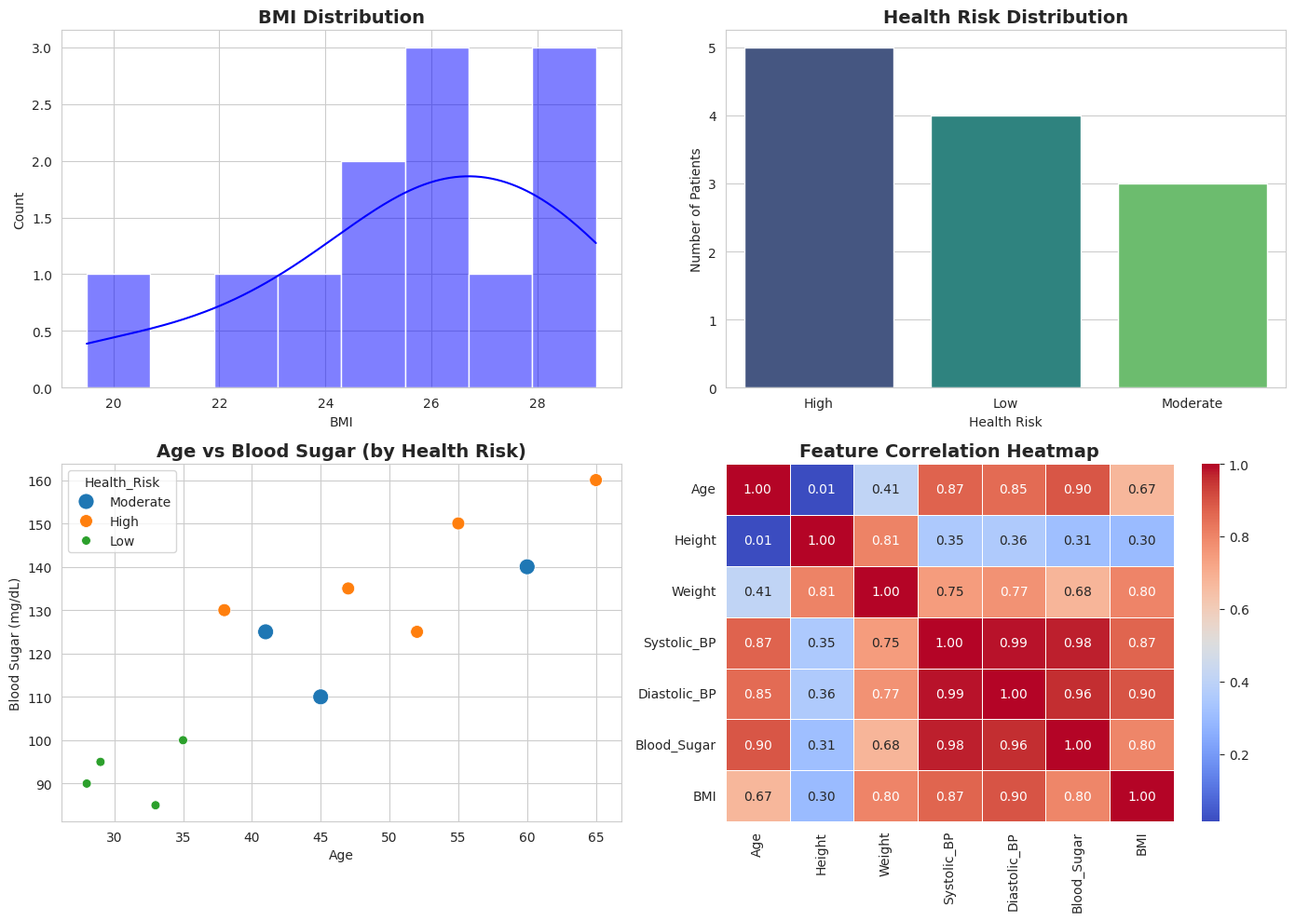

Recreate this plot in Python.
# ============================================================
# Module 1: Python Fundamentals for AI
# Practical Assignment: Community Health Screening Data Analysis
# ============================================================

import numpy as np
import pandas as pd
import matplotlib.pyplot as plt
import seaborn as sns

# ============================================================
# TASK 1: Create the Dataset
# ============================================================

# Create dataset using a list of dictionaries
patients = [
    {"Patient_ID": 1, "Age": 45, "Gender": "Male", "Height": 175, "Weight": 80, 
     "Systolic_BP": 130, "Diastolic_BP": 85, "Blood_Sugar": 110, "Physical_Activity": 3, "Smoking_Status": "No"},
    
    {"Patient_ID": 2, "Age": 52, "Gender": "Female", "Height": 160, "Weight": 65, 
     "Systolic_BP": 140, "Diastolic_BP": 90, "Blood_Sugar": 125, "Physical_Activity": 2, "Smoking_Status": "Yes"},
    
    {"Patient_ID": 3, "Age": 38, "Gender": "Male", "Height": 182, "Weight": 95, 
     "Systolic_BP": 145, "Diastolic_BP": 95, "Blood_Sugar": 130, "Physical_Activity": 1, "Smoking_Status": "Yes"},
    
    {"Patient_ID": 4, "Age": 60, "Gender": "Female", "Height": 155, "Weight": 70, 
     "Systolic_BP": 150, "Diastolic_BP": 95, "Blood_Sugar": 140, "Physical_Activity": 1, "Smoking_Status": "No"},
    
    {"Patient_ID": 5, "Age": 29, "Gender": "Male", "Height": 170, "Weight": 68, 
     "Systolic_BP": 120, "Diastolic_BP": 75, "Blood_Sugar": 95, "Physical_Activity": 5, "Smoking_Status": "No"},
    
    {"Patient_ID": 6, "Age": 41, "Gender": "Female", "Height": 165, "Weight": 72, 
     "Systolic_BP": 135, "Diastolic_BP": 85, "Blood_Sugar": 115, "Physical_Activity": 2, "Smoking_Status": "No"},
    
    {"Patient_ID": 7, "Age": 55, "Gender": "Male", "Height": 178, "Weight": 88, 
     "Systolic_BP": 160, "Diastolic_BP": 100, "Blood_Sugar": 150, "Physical_Activity": 0, "Smoking_Status": "Yes"},
    
    {"Patient_ID": 8, "Age": 33, "Gender": "Female", "Height": 162, "Weight": 58, 
     "Systolic_BP": 115, "Diastolic_BP": 70, "Blood_Sugar": 85, "Physical_Activity": 4, "Smoking_Status": "No"},
    
    {"Patient_ID": 9, "Age": 47, "Gender": "Male", "Height": 180, "Weight": 92, 
     "Systolic_BP": 148, "Diastolic_BP": 92, "Blood_Sugar": 135, "Physical_Activity": 1, "Smoking_Status": "Yes"},
    
    {"Patient_ID": 10, "Age": 35, "Gender": "Female", "Height": 158, "Weight": 62, 
     "Systolic_BP": 122, "Diastolic_BP": 78, "Blood_Sugar": 100, "Physical_Activity": 3, "Smoking_Status": "No"},
    
    {"Patient_ID": 11, "Age": 65, "Gender": "Male", "Height": 172, "Weight": 78, 
     "Systolic_BP": 155, "Diastolic_BP": 98, "Blood_Sugar": 160, "Physical_Activity": 0, "Smoking_Status": "Yes"},
    
    {"Patient_ID": 12, "Age": 28, "Gender": "Female", "Height": 168, "Weight": 55, 
     "Systolic_BP": 110, "Diastolic_BP": 68, "Blood_Sugar": 90, "Physical_Activity": 6, "Smoking_Status": "No"}
]

# Convert to DataFrame
df = pd.DataFrame(patients)

# Display first 5 records
print("=" * 60)
print("TASK 1: Dataset Created")
print("=" * 60)
print("First 5 records:")
print(df.head())
print("\nDataset shape:", df.shape)


# ============================================================
# TASK 2: Data Cleaning
# ============================================================

print("\n" + "=" * 60)
print("TASK 2: Data Cleaning")
print("=" * 60)

# Introduce missing values (2 missing values)
df.loc[0, "Physical_Activity"] = None  # Patient 1 missing physical activity
df.loc[5, "Blood_Sugar"] = None        # Patient 6 missing blood sugar

print("Missing values before cleaning:")
print(df.isnull().sum())

# Check for duplicates and remove if any
df = df.drop_duplicates()

# Fill missing numerical values with median
numeric_cols = ["Physical_Activity", "Blood_Sugar"]
for col in numeric_cols:
    if df[col].isnull().any():
        median_val = df[col].median()
        df[col] = df[col].fillna(median_val)

print("\nMissing values after cleaning:")
print(df.isnull().sum())

# Verify no missing values remain
print("\nAll missing values handled:", df.isnull().sum().sum() == 0)


# ============================================================
# TASK 3: Create Health Indicators
# ============================================================

print("\n" + "=" * 60)
print("TASK 3: Health Indicators")
print("=" * 60)

# Function to calculate BMI
def calculate_bmi(weight_kg, height_cm):
    height_m = height_cm / 100
    return round(weight_kg / (height_m ** 2), 1)

# Function to determine BMI category
def get_bmi_category(bmi):
    if bmi < 18.5:
        return "Underweight"
    elif 18.5 <= bmi < 25:
        return "Normal"
    elif 25 <= bmi < 30:
        return "Overweight"
    else:
        return "Obese"

# Function to determine Blood Pressure Category
def get_bp_category(systolic, diastolic):
    if systolic < 120 and diastolic < 80:
        return "Normal"
    elif 120 <= systolic <= 129 and diastolic < 80:
        return "Elevated"
    elif 130 <= systolic <= 139 or 80 <= diastolic <= 89:
        return "Stage 1 Hypertension"
    elif systolic >= 140 or diastolic >= 90:
        return "Stage 2 Hypertension"
    else:
        return "Unknown"

# Function to determine Overall Health Risk
def get_health_risk(bmi, bp_category, blood_sugar, smoking_status):
    risk_score = 0
    
    # BMI risk
    if bmi >= 30:
        risk_score += 3
    elif bmi >= 25:
        risk_score += 2
    elif bmi < 18.5:
        risk_score += 1
    
    # Blood pressure risk
    if bp_category == "Stage 2 Hypertension":
        risk_score += 3
    elif bp_category == "Stage 1 Hypertension":
        risk_score += 2
    elif bp_category == "Elevated":
        risk_score += 1
    
    # Blood sugar risk
    if blood_sugar > 140:
        risk_score += 3
    elif blood_sugar > 120:
        risk_score += 2
    elif blood_sugar > 100:
        risk_score += 1
    
    # Smoking risk
    if smoking_status == "Yes":
        risk_score += 2
    
    # Determine risk level
    if risk_score >= 8:
        return "High"
    elif risk_score >= 5:
        return "Moderate"
    else:
        return "Low"

# Calculate BMI and categories
df["BMI"] = df.apply(lambda row: calculate_bmi(row["Weight"], row["Height"]), axis=1)
df["BMI_Category"] = df["BMI"].apply(get_bmi_category)
df["BP_Category"] = df.apply(lambda row: get_bp_category(row["Systolic_BP"], row["Diastolic_BP"]), axis=1)
df["Health_Risk"] = df.apply(
    lambda row: get_health_risk(row["BMI"], row["BP_Category"], row["Blood_Sugar"], row["Smoking_Status"]),
    axis=1
)

print("Health indicators added successfully!")
print(df[["Patient_ID", "BMI", "BMI_Category", "BP_Category", "Health_Risk"]].head(10))


# ============================================================
# TASK 4: NumPy Analysis
# ============================================================

print("\n" + "=" * 60)
print("TASK 4: NumPy Analysis")
print("=" * 60)

# Convert columns to NumPy arrays
bmi_array = np.array(df["BMI"])
blood_sugar_array = np.array(df["Blood_Sugar"])

print("BMI Statistics:")
print(f"Mean: {np.mean(bmi_array):.2f}")
print(f"Minimum: {np.min(bmi_array):.2f}")
print(f"Maximum: {np.max(bmi_array):.2f}")
print(f"Standard Deviation: {np.std(bmi_array):.2f}")

print("\nBlood Sugar Statistics:")
print(f"Mean: {np.mean(blood_sugar_array):.2f}")
print(f"Minimum: {np.min(blood_sugar_array):.2f}")
print(f"Maximum: {np.max(blood_sugar_array):.2f}")
print(f"Standard Deviation: {np.std(blood_sugar_array):.2f}")


# ============================================================
# TASK 5: Data Analysis Using Pandas
# ============================================================

print("\n" + "=" * 60)
print("TASK 5: Pandas Data Analysis")
print("=" * 60)

# Average BMI and blood sugar by gender
print("\n1. Average BMI and Blood Sugar by Gender:")
gender_stats = df.groupby("Gender")[["BMI", "Blood_Sugar"]].mean()
print(gender_stats)

# Number of patients by BMI category
print("\n2. Number of patients by BMI Category:")
print(df["BMI_Category"].value_counts())

# Number of patients by Health Risk
print("\n3. Number of patients by Health Risk:")
print(df["Health_Risk"].value_counts())

# Average age by gender
print("\n4. Average age by Gender:")
print(df.groupby("Gender")["Age"].mean())

# Percentage of smokers
smoker_percentage = (df["Smoking_Status"] == "Yes").mean() * 100
print(f"\n5. Percentage of Smokers: {smoker_percentage:.1f}%")


# ============================================================
# TASK 6: Data Visualization
# ============================================================

print("\n" + "=" * 60)
print("TASK 6: Data Visualization")
print("=" * 60)
print("Generating plots...")

# Set Seaborn style
sns.set_style("whitegrid")

# Create a figure with subplots
fig, axes = plt.subplots(2, 2, figsize=(14, 10))

# 1. BMI Histogram
sns.histplot(df["BMI"], bins=8, kde=True, ax=axes[0, 0], color="blue")
axes[0, 0].set_title("BMI Distribution", fontsize=14, fontweight="bold")
axes[0, 0].set_xlabel("BMI")
axes[0, 0].set_ylabel("Count")

# 2. Health Risk Bar Chart
risk_counts = df["Health_Risk"].value_counts()
sns.barplot(x=risk_counts.index, y=risk_counts.values, ax=axes[0, 1], palette="viridis")
axes[0, 1].set_title("Health Risk Distribution", fontsize=14, fontweight="bold")
axes[0, 1].set_xlabel("Health Risk")
axes[0, 1].set_ylabel("Number of Patients")

# 3. Age vs Blood Sugar Scatter Plot
sns.scatterplot(x=df["Age"], y=df["Blood_Sugar"], hue=df["Health_Risk"], size=df["Health_Risk"], sizes=(50, 150), ax=axes[1, 0])
axes[1, 0].set_title("Age vs Blood Sugar (by Health Risk)", fontsize=14, fontweight="bold")
axes[1, 0].set_xlabel("Age")
axes[1, 0].set_ylabel("Blood Sugar (mg/dL)")

# 4. Correlation Heatmap
numeric_df = df[["Age", "Height", "Weight", "Systolic_BP", "Diastolic_BP", "Blood_Sugar", "BMI"]]
corr_matrix = numeric_df.corr()
sns.heatmap(corr_matrix, annot=True, fmt=".2f", cmap="coolwarm", ax=axes[1, 1], linewidths=0.5)
axes[1, 1].set_title("Feature Correlation Heatmap", fontsize=14, fontweight="bold")

plt.tight_layout()
plt.savefig("health_screening_analysis.png", dpi=150, bbox_inches="tight")
plt.show()

print("\nPlot saved as 'health_screening_analysis.png'")
print("\n" + "=" * 60)
print("ASSIGNMENT COMPLETED SUCCESSFULLY!")
print("=" * 60)
